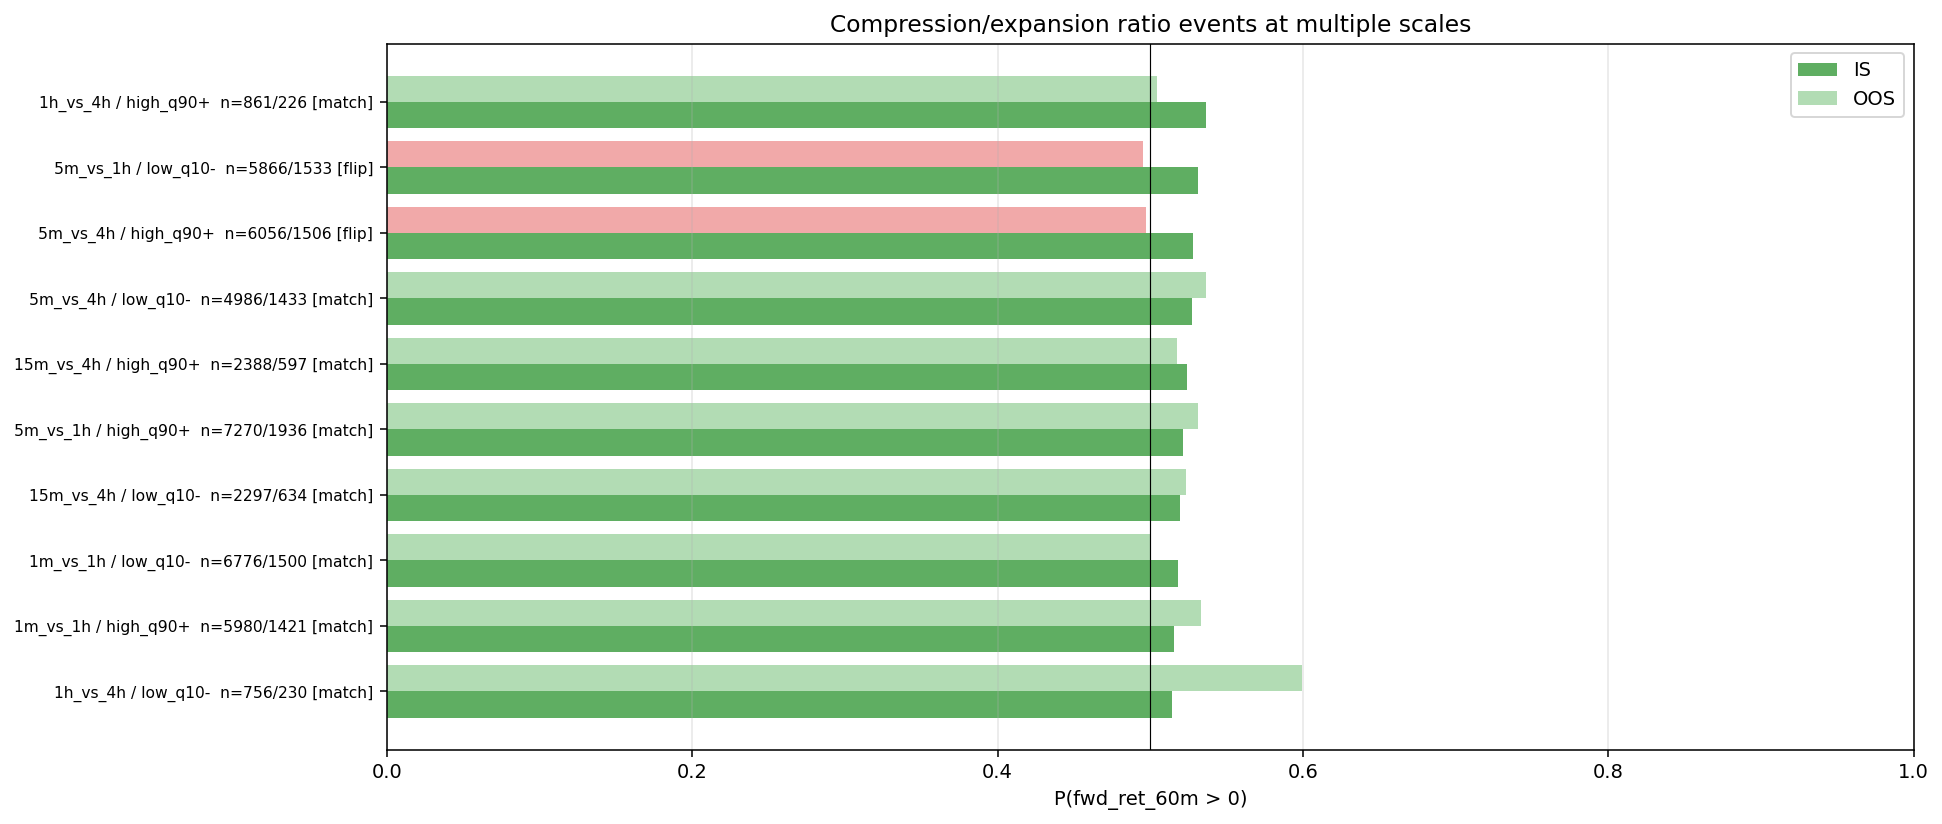

Data behind this chart, as committed beside it:
scale, side, n_is, n_oos, P_up_IS, CI_IS_lo, CI_IS_hi, P_up_OOS, sign_match, mean_fwd_IS, mean_fwd_OOS, med_dur_min, IS_edge
1h_vs_4h, high_q90+, 861, 226, 0.5365, 0.5032, 0.5697, 0.5044, 1, -0.69, -5.53, 29.75, 0.0365
5m_vs_1h, low_q10-, 5866, 1533, 0.531, 0.5182, 0.5438, 0.4951, 0, 0.31, -0.72, 2.83, 0.031
5m_vs_4h, high_q90+, 6056, 1506, 0.5282, 0.5156, 0.5408, 0.4973, 0, -0.44, -4.0, 3.25, 0.0282
5m_vs_4h, low_q10-, 4986, 1433, 0.5275, 0.5136, 0.5413, 0.5366, 1, 2.25, 3.14, 2.83, 0.0275
15m_vs_4h, high_q90+, 2388, 597, 0.5238, 0.5038, 0.5438, 0.5175, 1, 0.4, -2.93, 9.33, 0.0238
5m_vs_1h, high_q90+, 7270, 1936, 0.5216, 0.5101, 0.5331, 0.5315, 1, -0.34, 3.85, 3.17, 0.0216
15m_vs_4h, low_q10-, 2297, 634, 0.5194, 0.4989, 0.5398, 0.5236, 1, 1.84, 0.33, 6.67, 0.0194
1m_vs_1h, low_q10-, 6776, 1500, 0.518, 0.5061, 0.5299, 0.5007, 1, 0.02, -3.01, 1.5, 0.018
1m_vs_1h, high_q90+, 5980, 1421, 0.5154, 0.5027, 0.528, 0.5334, 1, -1.13, 4.95, 1.33, 0.0154
1h_vs_4h, low_q10-, 756, 230, 0.5145, 0.4789, 0.55, 0.5991, 1, 1.67, 3.26, 24.67, 0.0145
